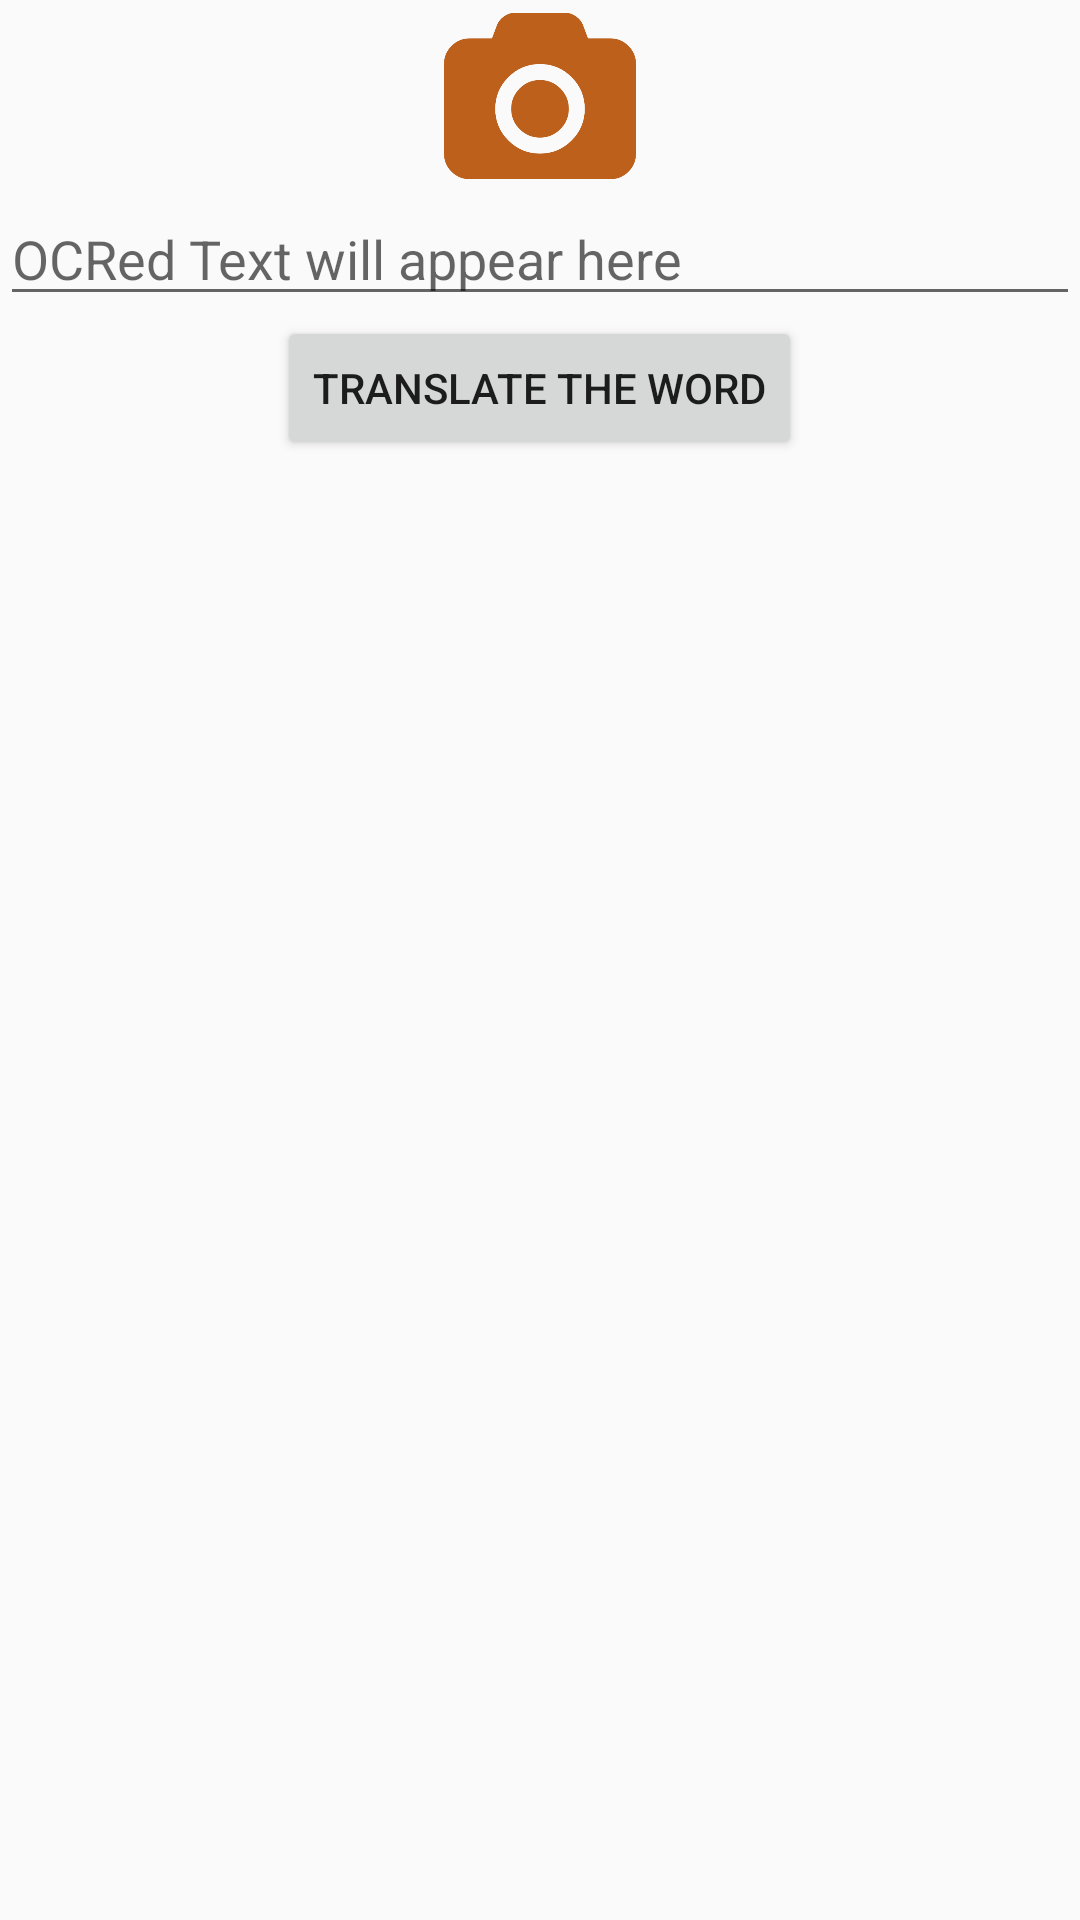

Reconstruct the res/layout file that produces this screen, plus the resources it refers to.
<!-- AndroidManifest.xml: application theme AppTheme -->
<!-- res/layout/fragment_ocr2.xml -->
<RelativeLayout xmlns:android="http://schemas.android.com/apk/res/android"
    xmlns:tools="http://schemas.android.com/tools" android:layout_width="match_parent"
    android:layout_height="match_parent"
    tools:context="net.idey.arabicdictionary.fragment.OCRFragment">

    <RelativeLayout
        android:layout_width="match_parent"
        android:layout_height="wrap_content"
        android:layout_below="@+id/mToolbarLayoutC">
        <ImageView
            android:layout_width="64dp"
            android:layout_height="64dp"
            android:id="@+id/button"
            android:src="@drawable/camera_big"
            android:layout_centerHorizontal="true"/>

        <EditText
            android:id="@+id/field"
            android:layout_width="match_parent"
            android:layout_height="wrap_content"
            android:hint="@string/text_hint"
            android:layout_below="@+id/button"/>

        <Button
            android:layout_width="wrap_content"
            android:layout_height="wrap_content"
            android:id="@+id/bTranslate"
            android:text="@string/translate"
            android:layout_below="@+id/field"
            android:layout_centerHorizontal="true"/>

    </RelativeLayout>
</RelativeLayout>
<!-- resources referenced by this layout -->
<resources>
  <!-- drawable camera_big: png bitmap (drawable, 8195 bytes) -->
  <string name="text_hint">OCRed Text will appear here</string>
  <string name="translate">Translate the word</string>
  <style name="AppTheme" parent="Theme.AppCompat.Light.NoActionBar">
          
      </style>
</resources>
